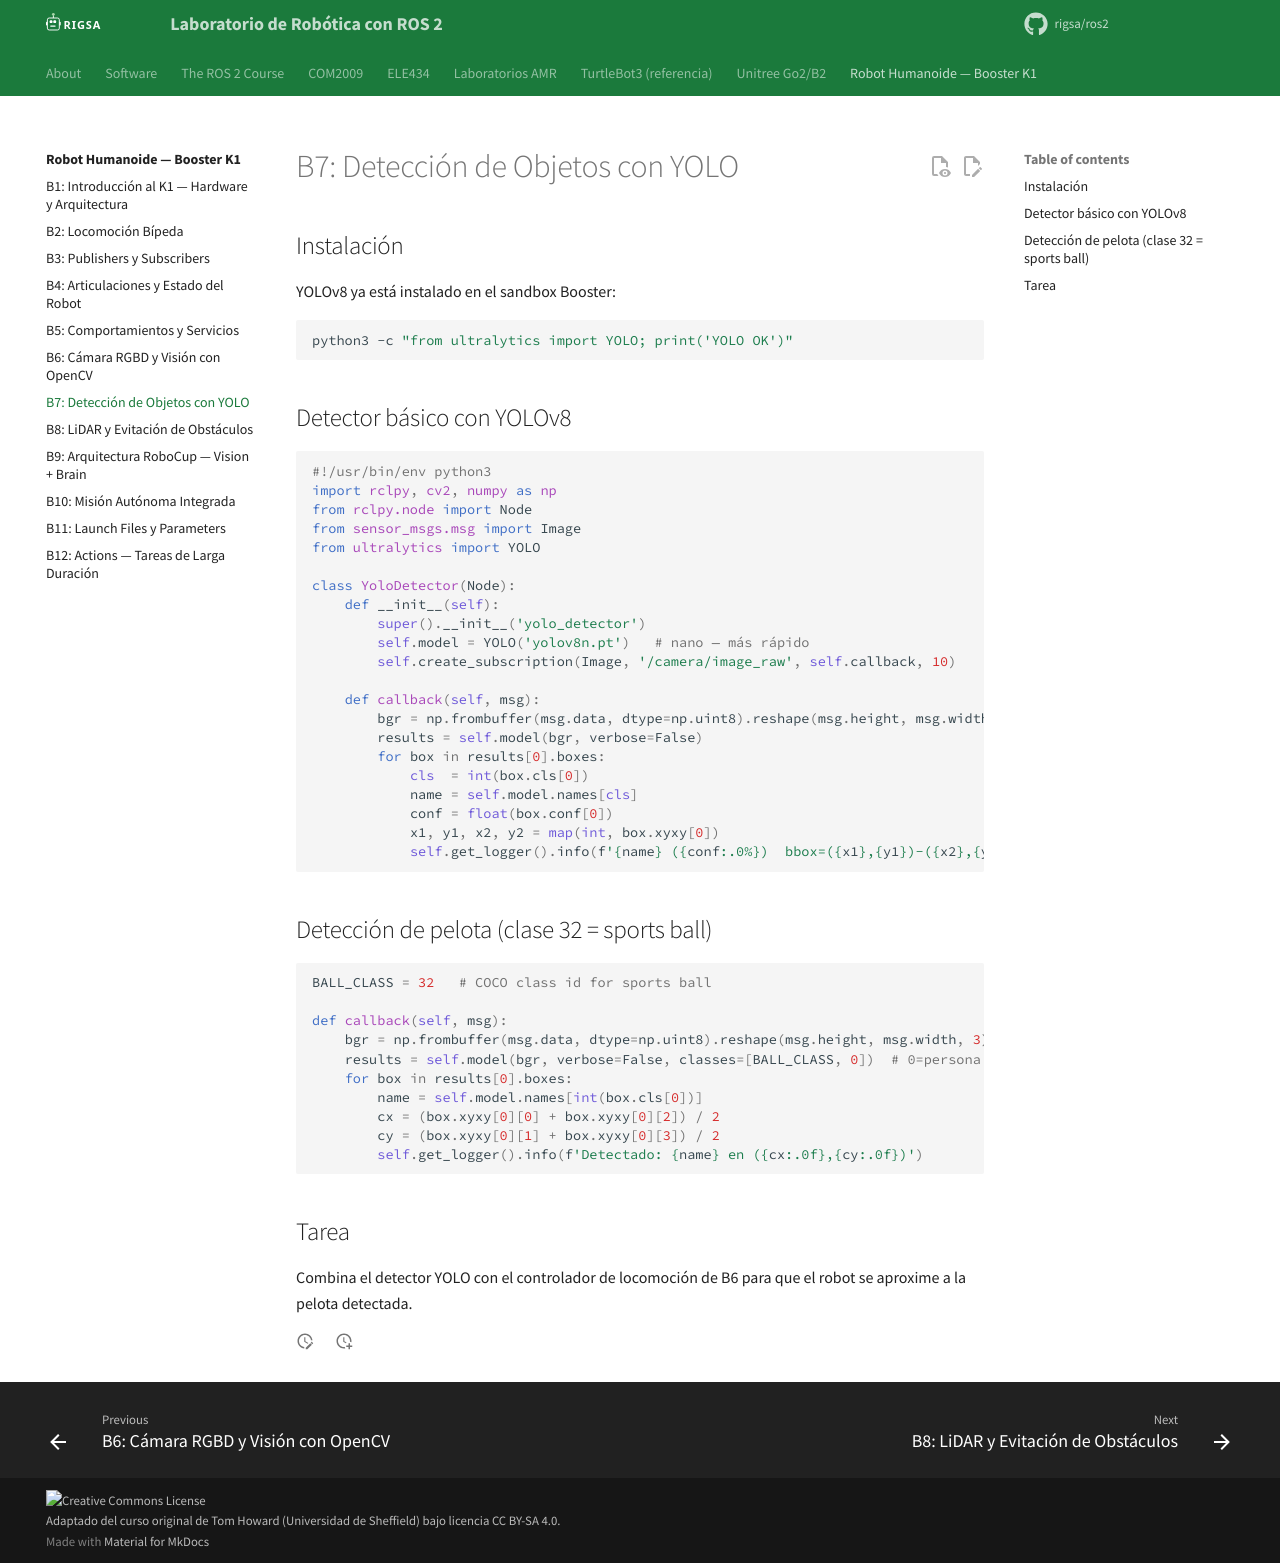

repository: rigsa/ros2 · page: booster/b7-yolo/index.html · generator: mkdocs

---
title: "B7: Detección de Objetos con YOLO"
description: "Usa YOLOv8 sobre el feed de cámara del K1 para detectar pelota y personas."
---

# B7: Detección de Objetos con YOLO

## Instalación

YOLOv8 ya está instalado en el sandbox Booster:
```bash
python3 -c "from ultralytics import YOLO; print('YOLO OK')"
```

## Detector básico con YOLOv8

```python
#!/usr/bin/env python3
import rclpy, cv2, numpy as np
from rclpy.node import Node
from sensor_msgs.msg import Image
from ultralytics import YOLO

class YoloDetector(Node):
    def __init__(self):
        super().__init__('yolo_detector')
        self.model = YOLO('yolov8n.pt')   # nano — más rápido
        self.create_subscription(Image, '/camera/image_raw', self.callback, 10)

    def callback(self, msg):
        bgr = np.frombuffer(msg.data, dtype=np.uint8).reshape(msg.height, msg.width, 3)
        results = self.model(bgr, verbose=False)
        for box in results[0].boxes:
            cls  = int(box.cls[0])
            name = self.model.names[cls]
            conf = float(box.conf[0])
            x1, y1, x2, y2 = map(int, box.xyxy[0])
            self.get_logger().info(f'{name} ({conf:.0%})  bbox=({x1},{y1})-({x2},{y2})')
```

## Detección de pelota (clase 32 = sports ball)

```python
BALL_CLASS = 32   # COCO class id for sports ball

def callback(self, msg):
    bgr = np.frombuffer(msg.data, dtype=np.uint8).reshape(msg.height, msg.width, 3)
    results = self.model(bgr, verbose=False, classes=[BALL_CLASS, 0])  # 0=persona
    for box in results[0].boxes:
        name = self.model.names[int(box.cls[0])]
        cx = (box.xyxy[0][0] + box.xyxy[0][2]) / 2
        cy = (box.xyxy[0][1] + box.xyxy[0][3]) / 2
        self.get_logger().info(f'Detectado: {name} en ({cx:.0f},{cy:.0f})')
```

## Tarea

Combina el detector YOLO con el controlador de locomoción de B6 para que el robot
se aproxime a la pelota detectada.
